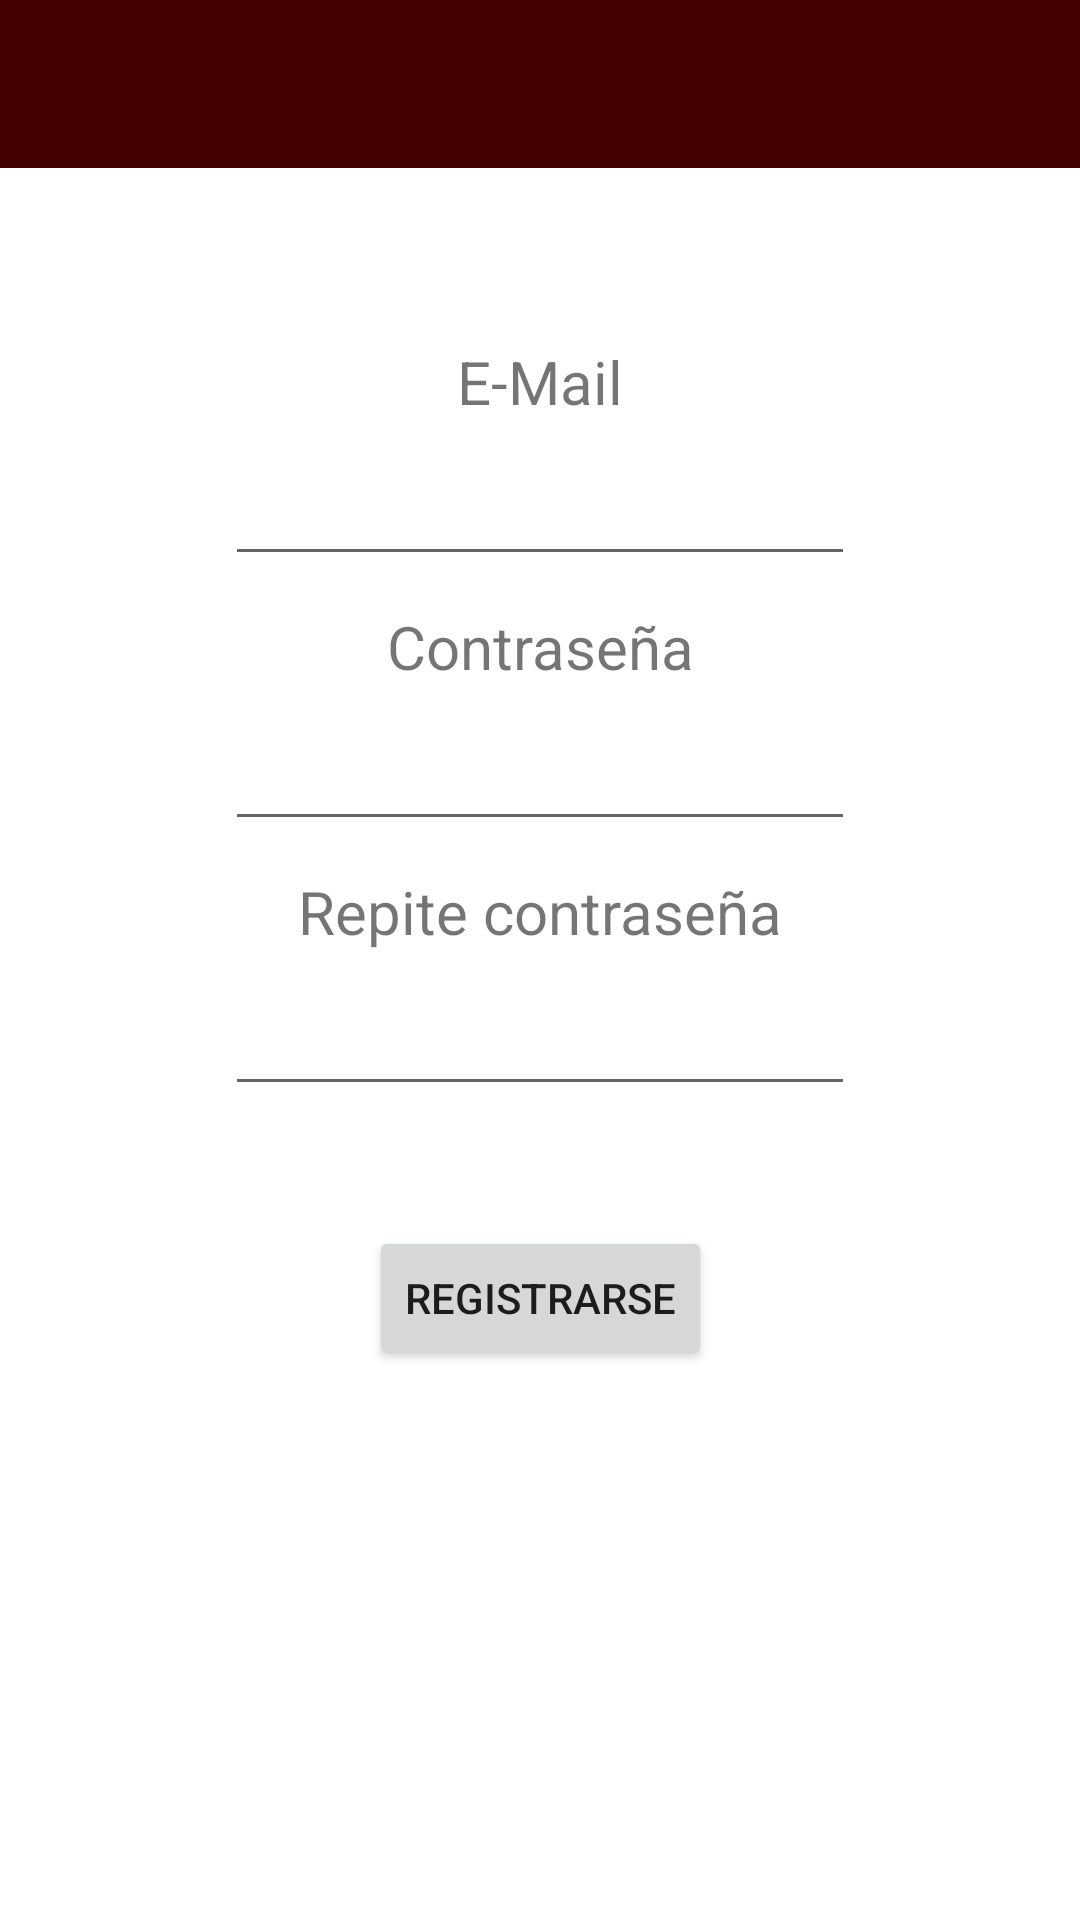

This screen was rendered from an Android layout file. Write that file and the resources it references.
<!-- AndroidManifest.xml: application theme Theme.BGB -->
<!-- res/layout/activity_register.xml -->
<?xml version="1.0" encoding="utf-8"?>
<androidx.constraintlayout.widget.ConstraintLayout xmlns:android="http://schemas.android.com/apk/res/android"
    xmlns:app="http://schemas.android.com/apk/res-auto"
    xmlns:tools="http://schemas.android.com/tools"
    android:layout_width="match_parent"
    android:layout_height="match_parent"
    tools:context=".Activities.LoginActivity">

    <com.google.android.material.appbar.AppBarLayout
        android:id="@+id/appBarLayout"
        android:layout_width="match_parent"
        android:layout_height="wrap_content"
        android:theme="@style/Theme.BGB"
        app:layout_constraintStart_toStartOf="parent"
        app:layout_constraintTop_toTopOf="parent">

        <androidx.appcompat.widget.Toolbar
            android:id="@+id/toolbar"
            android:layout_width="match_parent"
            android:layout_height="wrap_content"
            android:theme="@style/ToolbarStyle"
            app:titleTextColor="@color/white">

        </androidx.appcompat.widget.Toolbar>
    </com.google.android.material.appbar.AppBarLayout>

    <TextView
        android:id="@+id/textViewUsername"
        android:layout_width="wrap_content"
        android:layout_height="wrap_content"
        android:padding="@dimen/section_padding"
        android:text="@string/email"
        android:textSize="@dimen/section_title"
        app:layout_constraintBottom_toTopOf="@+id/textFieldRegisterUsername"
        app:layout_constraintEnd_toEndOf="parent"
        app:layout_constraintStart_toStartOf="parent"
        app:layout_constraintVertical_chainStyle="packed" />

    <EditText
        android:id="@+id/textFieldRegisterUsername"
        android:layout_width="wrap_content"
        android:layout_height="wrap_content"
        android:ems="10"
        android:inputType="text"
        app:layout_constraintBottom_toTopOf="@+id/textViewPassword"
        app:layout_constraintEnd_toEndOf="parent"
        app:layout_constraintStart_toStartOf="parent" />

    <TextView
        android:id="@+id/textViewPassword"
        android:layout_width="wrap_content"
        android:layout_height="wrap_content"
        android:padding="@dimen/section_padding"
        android:text="@string/password"
        android:textSize="@dimen/section_title"
        app:layout_constraintEnd_toEndOf="parent"
        app:layout_constraintStart_toStartOf="parent"
        app:layout_constraintTop_toTopOf="@+id/guideline2" />

    <EditText
        android:id="@+id/textFieldRegisterPassword"
        android:layout_width="wrap_content"
        android:layout_height="wrap_content"
        android:ems="10"
        android:inputType="textPassword"
        app:layout_constraintEnd_toEndOf="parent"
        app:layout_constraintStart_toStartOf="parent"
        app:layout_constraintTop_toBottomOf="@+id/textViewPassword" />

    <TextView
        android:id="@+id/textViewRepeatPassword"
        android:layout_width="wrap_content"
        android:layout_height="wrap_content"
        android:padding="@dimen/section_padding"
        android:text="@string/repeatPassword"
        android:textSize="@dimen/section_title"
        app:layout_constraintEnd_toEndOf="parent"
        app:layout_constraintStart_toStartOf="parent"
        app:layout_constraintTop_toBottomOf="@+id/textFieldRegisterPassword" />

    <EditText
        android:id="@+id/textFieldRegisterRepeatPassword"
        android:layout_width="wrap_content"
        android:layout_height="wrap_content"
        android:ems="10"
        android:inputType="textPassword"
        app:layout_constraintEnd_toEndOf="parent"
        app:layout_constraintStart_toStartOf="parent"
        app:layout_constraintTop_toBottomOf="@+id/textViewRepeatPassword" />

    <Button
        android:id="@+id/btnRegister"
        android:layout_width="wrap_content"
        android:layout_height="wrap_content"
        android:text="@string/register"
        android:layout_marginTop="@dimen/form_button_marginTop"
        app:layout_constraintEnd_toEndOf="parent"
        app:layout_constraintStart_toStartOf="parent"
        app:layout_constraintTop_toBottomOf="@+id/textFieldRegisterRepeatPassword" />

    <androidx.constraintlayout.widget.Guideline
        android:id="@+id/guideline2"
        android:layout_width="wrap_content"
        android:layout_height="wrap_content"
        android:orientation="horizontal"
        app:layout_constraintGuide_percent="0.3" />

</androidx.constraintlayout.widget.ConstraintLayout>
<!-- resources referenced by this layout -->
<resources>
  <color name="white">#FFFFFFFF</color>
  <dimen name="form_button_marginTop">40dp</dimen>
  <dimen name="section_padding">10dp</dimen>
  <dimen name="section_title">20sp</dimen>
  <string name="email">E-Mail</string>
  <string name="password">Contraseña</string>
  <string name="register">Registrarse</string>
  <string name="repeatPassword">Repite contraseña</string>
  <style name="Theme.BGB" parent="Theme.MaterialComponents.DayNight.NoActionBar">
          
          <item name="colorPrimary">@color/bgb_brown</item>
          <item name="colorPrimaryVariant">@color/bgb_brown_dark</item>
          <item name="colorOnPrimary">@color/white</item>
          
          <item name="colorSecondary">@color/teal_200</item>
          <item name="colorSecondaryVariant">@color/teal_700</item>
          <item name="colorOnSecondary">@color/black</item>
          
          <item name="android:statusBarColor" tools:targetApi="l">?attr/colorPrimaryVariant</item>
          
          <item name="actionOverflowButtonStyle">@style/OverflowButtonStyle</item>
      </style>
  <style name="ToolbarStyle" parent="Widget.AppCompat.PopupMenu.Overflow">
          <item name="overlapAnchor">false</item>
          <item name="android:textColorSecondary">@color/white</item>
          <item name="android:editTextColor">@color/white</item>
      </style>
  <color name="bgb_brown">#440000</color>
  <color name="bgb_brown_dark">#250000</color>
  <color name="teal_200">#FF03DAC5</color>
  <color name="teal_700">#FF018786</color>
  <color name="black">#FF000000</color>
  <style name="OverflowButtonStyle" parent="Widget.AppCompat.ActionButton.Overflow">
          <item name="android:tint">@color/white</item>
      </style>
</resources>
